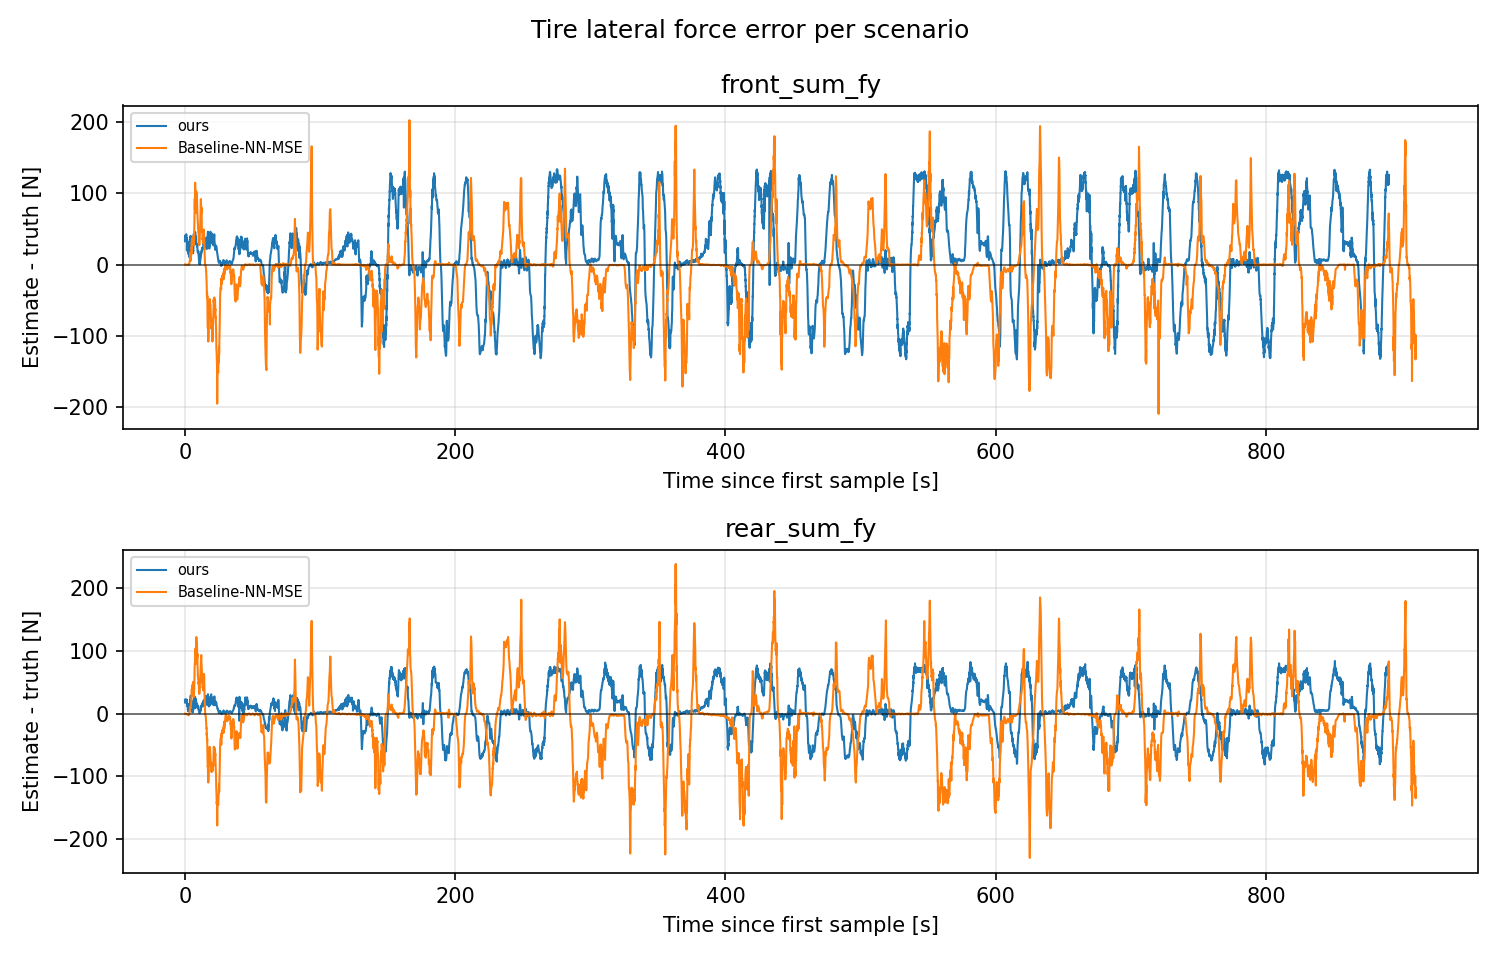

The table this chart was drawn from, first rows:
scenario, signal, t_s, error_est_minus_gt
ours, front_sum_fy, 0.0, 37.3
ours, front_sum_fy, 0.033, 32.4
ours, front_sum_fy, 0.099, 36.98
ours, front_sum_fy, 0.132, 36.41
ours, front_sum_fy, 0.165, 38.85
ours, front_sum_fy, 0.231, 41.11
ours, front_sum_fy, 0.297, 35.5
ours, front_sum_fy, 0.33, 36.51
ours, front_sum_fy, 0.429, 34.3
ours, front_sum_fy, 0.495, 35.9
ours, front_sum_fy, 0.528, 36.87
ours, front_sum_fy, 0.561, 37.61
ours, front_sum_fy, 0.627, 37.36
ours, front_sum_fy, 0.693, 36.82
ours, front_sum_fy, 0.726, 37.16
ours, front_sum_fy, 0.759, 34.43
ours, front_sum_fy, 0.825, 37.41
ours, front_sum_fy, 0.891, 36.29
ours, front_sum_fy, 0.957, 42.72
ours, front_sum_fy, 1.023, 35.67
ours, front_sum_fy, 1.089, 36.64
ours, front_sum_fy, 1.155, 37.57
ours, front_sum_fy, 1.221, 35.2
ours, front_sum_fy, 1.287, 37.12
ours, front_sum_fy, 1.353, 32.43
ours, front_sum_fy, 1.419, 35.8
ours, front_sum_fy, 1.452, 19.68
ours, front_sum_fy, 1.485, 29.19
ours, front_sum_fy, 1.551, 29.83
ours, front_sum_fy, 1.617, 35.37
ours, front_sum_fy, 1.65, 34.7
ours, front_sum_fy, 1.683, 31.82
ours, front_sum_fy, 1.749, 29.71
ours, front_sum_fy, 1.815, 27.97
ours, front_sum_fy, 1.848, 31.98
ours, front_sum_fy, 1.881, 30.23
ours, front_sum_fy, 1.947, 31.41
ours, front_sum_fy, 2.013, 26.84
ours, front_sum_fy, 2.046, 23.47
ours, front_sum_fy, 2.079, 28.21
ours, front_sum_fy, 2.145, 25.63
ours, front_sum_fy, 2.211, 29.69
ours, front_sum_fy, 2.277, 26.01
ours, front_sum_fy, 2.343, 22.06
ours, front_sum_fy, 2.409, 25.88
ours, front_sum_fy, 2.475, 24.62
ours, front_sum_fy, 2.541, 15.67
ours, front_sum_fy, 2.607, 18.76
ours, front_sum_fy, 2.673, 20.29
ours, front_sum_fy, 2.739, 25.17
ours, front_sum_fy, 2.772, 25.6
ours, front_sum_fy, 2.805, 27.26
ours, front_sum_fy, 2.871, 13.74
ours, front_sum_fy, 2.937, 24.48
ours, front_sum_fy, 2.97, 23.5
ours, front_sum_fy, 3.003, 10.9
ours, front_sum_fy, 3.069, 24.74
ours, front_sum_fy, 3.135, 25.91
ours, front_sum_fy, 3.168, 21.86
ours, front_sum_fy, 3.201, 26.03
... 30,396 more rows
